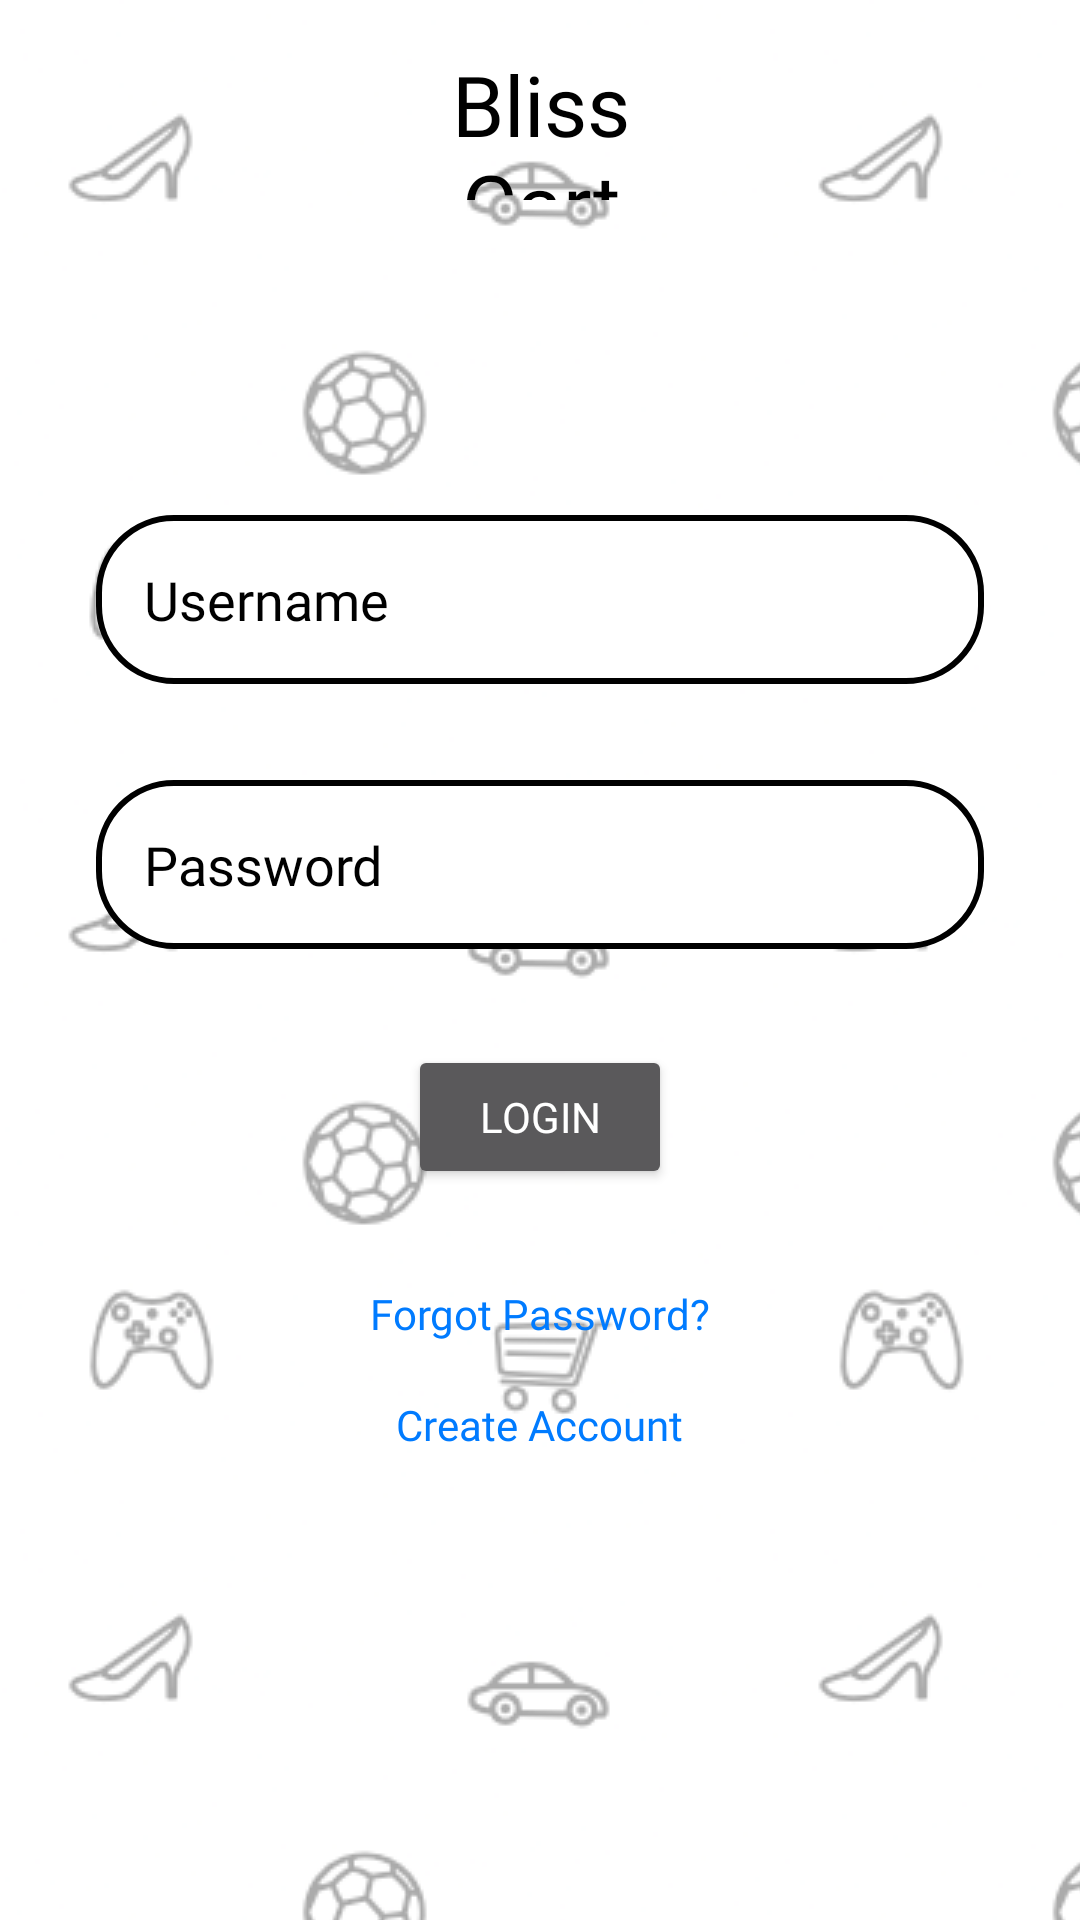

Here is an Android app screen rendered from its layout file. Give the layout XML and the strings, colors and styles it references.
<!-- AndroidManifest.xml: application theme Theme.BlissCart -->
<!-- res/layout/activity_login.xml -->
<?xml version="1.0" encoding="utf-8"?>
<RelativeLayout xmlns:android="http://schemas.android.com/apk/res/android"
    xmlns:tools="http://schemas.android.com/tools"
    android:layout_width="match_parent"
    android:layout_height="match_parent"
    tools:context=".ui.view.Login"

     android:background="@drawable/background"

    >

    <TextView
        android:id="@+id/Title"
        android:layout_width="140dp"
        android:layout_height="wrap_content"
        android:layout_above="@+id/linearLayout"
        android:layout_alignParentStart="true"
        android:layout_alignParentEnd="true"
        android:layout_gravity="center"
        android:layout_marginStart="136dp"
        android:layout_marginTop="16dp"
        android:layout_marginEnd="135dp"
        android:layout_marginBottom="73dp"
        android:fontFamily="@font/poppins_light"
        android:includeFontPadding="true"
        android:text="@string/app_namelogo"
        android:textAlignment="center"
        android:textColor="@color/black"
         android:textSize="28sp" />

    <LinearLayout
        android:id="@+id/linearLayout"
        android:layout_width="match_parent"
        android:layout_height="wrap_content"
        android:layout_centerInParent="true"

        android:orientation="vertical"
        android:padding="16dp">

        <EditText
            android:id="@+id/etUsername"
            android:layout_width="match_parent"
            android:layout_height="wrap_content"
            android:layout_centerInParent="true"
            android:layout_margin="16dp"
            android:textColor="@color/black"
            android:textColorHint="@color/black"
            android:background="@drawable/ic_border"

            android:hint="Username"

            android:padding="16dp" />

        <EditText
            android:id="@+id/etPassword"

            android:layout_width="match_parent"
            android:layout_height="wrap_content"
            android:layout_below="@id/etUsername"
            android:layout_centerInParent="true"
            android:textColorHint="@color/black"
            android:textColor="@color/black"

            android:layout_margin="16dp"

            android:background="@drawable/ic_border"
            android:hint="Password"
            android:inputType="textPassword"
            android:padding="16dp" />

        <Button
            android:id="@+id/btnLogin"
            android:layout_width="wrap_content"
            android:layout_height="wrap_content"
            android:layout_below="@id/etPassword"
            android:layout_centerInParent="true"
             android:layout_gravity="center"
            android:layout_margin="16dp"
            android:layout_marginTop="34dp"
            android:layout_marginBottom="16dp"
            android:text="Login" />

        <TextView
            android:id="@+id/textViewForgotPassword"
            android:layout_width="wrap_content"
            android:layout_height="wrap_content"
            android:layout_gravity="center"
            android:layout_marginTop="16dp"
            android:text="@string/forgot_password"
            android:textColor="@color/colorLink"
            android:textSize="14sp" />

        
        <TextView
            android:id="@+id/textViewCreateAccount"
            android:layout_width="wrap_content"
            android:layout_height="wrap_content"
            android:layout_gravity="center"
            android:layout_marginTop="18dp"
            android:text="@string/create_account"
            android:textColor="@color/colorLink"
            android:textSize="14sp" />
    </LinearLayout>











</RelativeLayout>
<!-- resources referenced by this layout -->
<resources>
  <color name="black">#FF000000</color>
  <color name="colorLink">#007BFF</color>
  <!-- drawable background (drawable) -->
  <?xml version="1.0" encoding="utf-8"?>
  <bitmap xmlns:android="http://schemas.android.com/apk/res/android"
      android:src="@drawable/white_tile_bg"
      android:tileMode="repeat" />
  <!-- drawable ic_border (drawable) -->
  <?xml version="1.0" encoding="utf-8"?>
  <shape xmlns:android="http://schemas.android.com/apk/res/android"
      android:shape="rectangle" >
  
      
      <solid
          android:color="@color/white" >
      </solid>
  
      
      <stroke
          android:width="2dp"
          android:color="@color/black" >
      </stroke>
  
      
      <corners
          android:radius="25dp"   >
      </corners>
  
  </shape>
  <string name="app_namelogo">Bliss Cart</string>
  <string name="create_account">Create Account</string>
  <string name="forgot_password">Forgot Password?</string>
  <style name="Theme.BlissCart" parent="Base.Theme.BlissCart" />
  <!-- drawable white_tile_bg: png bitmap (drawable, 10420 bytes) -->
  <color name="white">#FFFFFFFF</color>
  <style name="Base.Theme.BlissCart" parent="Theme.AppCompat.NoActionBar">
          
          <item name="colorPrimary">@color/colorPrimary</item>
          <item name="backgroundColor">@color/system_grey</item>
  
  
          <item name="fontFamily">@font/poppins_light</item>
      </style>
  <color name="colorPrimary">#48D861</color>
  <color name="system_grey">#F1F1F1</color>
</resources>
